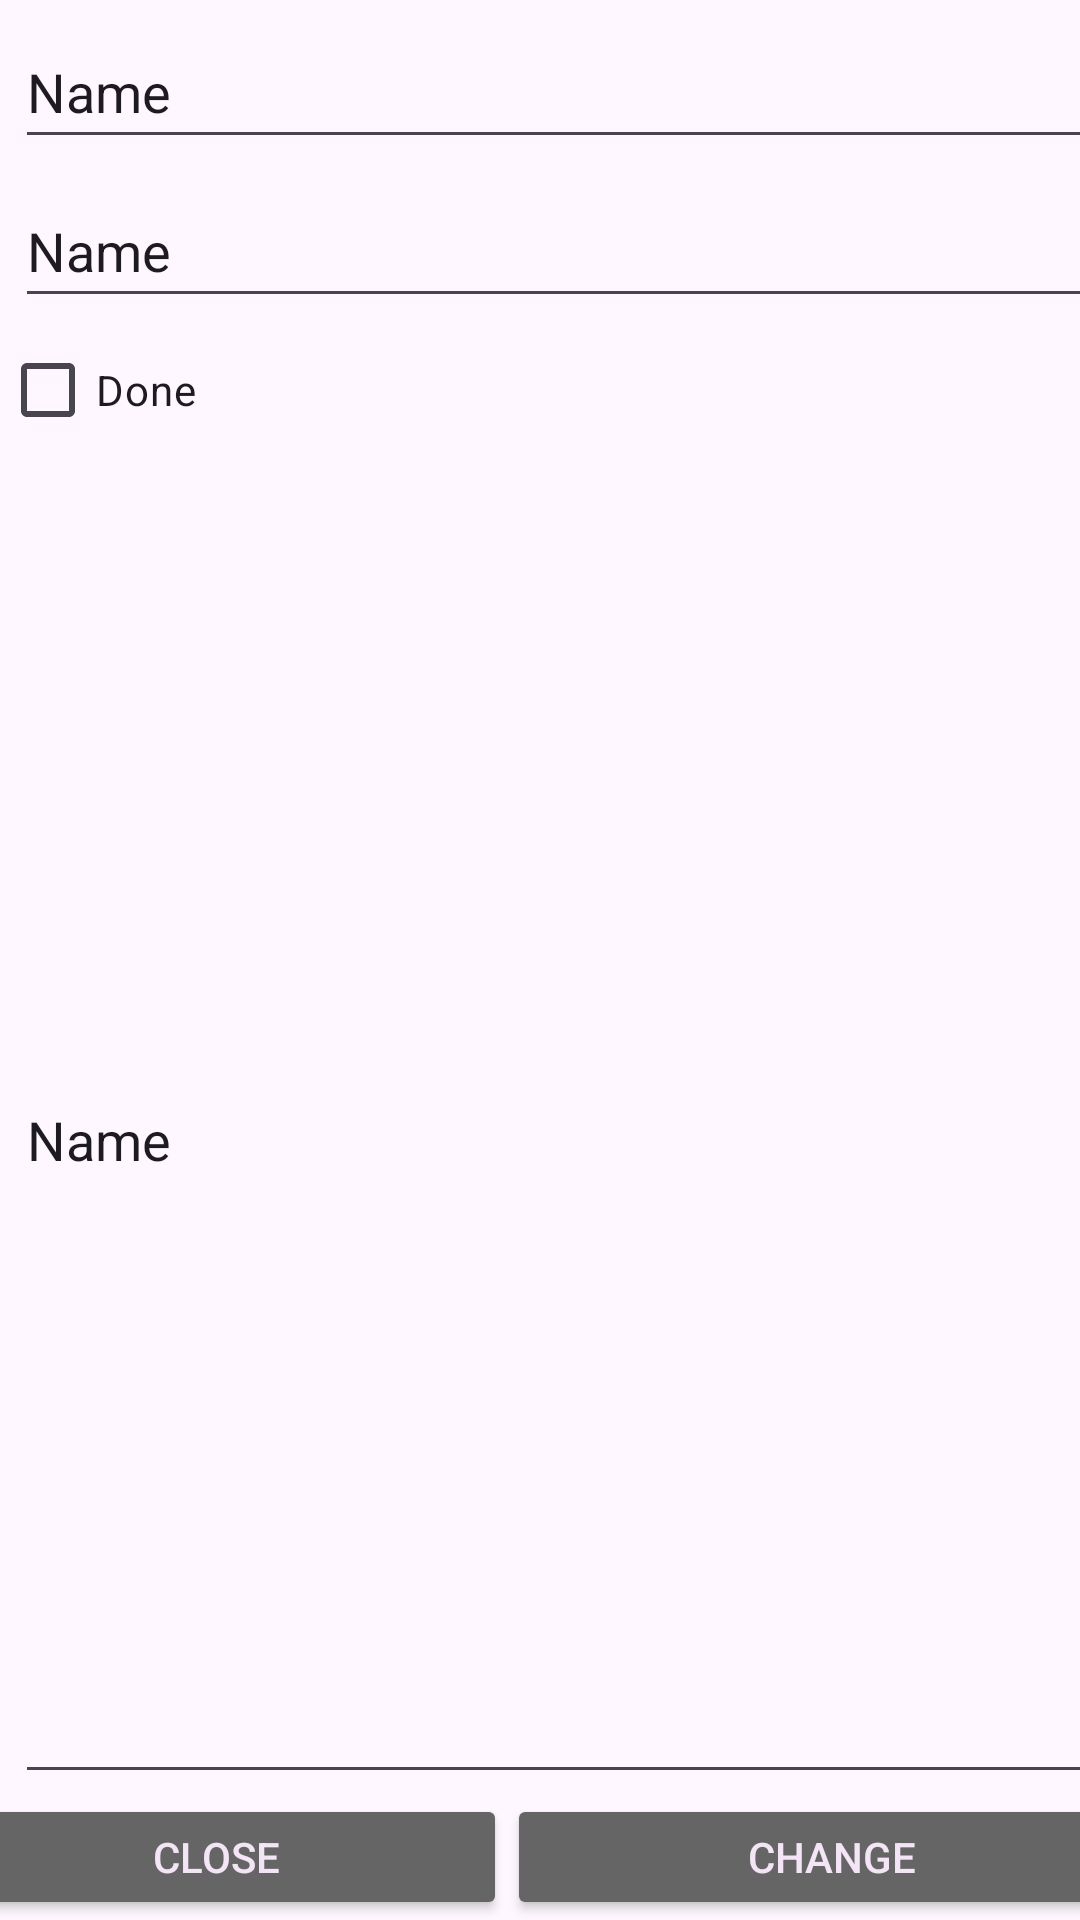

Here is an Android app screen rendered from its layout file. Give the layout XML and the strings, colors and styles it references.
<!-- AndroidManifest.xml: application theme Theme.NexList -->
<!-- res/layout/activity_task.xml -->
<?xml version="1.0" encoding="utf-8"?>
<androidx.constraintlayout.widget.ConstraintLayout xmlns:android="http://schemas.android.com/apk/res/android"
    xmlns:app="http://schemas.android.com/apk/res-auto"
    xmlns:tools="http://schemas.android.com/tools"
    android:layout_width="match_parent"
    android:layout_height="match_parent"
    tools:context=".Task">

    <LinearLayout
        android:layout_width="match_parent"
        android:layout_height="0dp"
        android:orientation="vertical"
        app:layout_constraintBottom_toTopOf="@+id/linearLayout"
        app:layout_constraintEnd_toEndOf="parent"
        app:layout_constraintHorizontal_bias="0.0"
        app:layout_constraintStart_toStartOf="parent"
        app:layout_constraintTop_toTopOf="parent"
        app:layout_constraintVertical_bias="1.0">

        <EditText
            android:id="@+id/editTextText4"
            android:layout_width="397dp"
            android:layout_height="wrap_content"
            android:layout_marginStart="5dp"
            android:layout_marginTop="5dp"
            android:layout_marginEnd="5dp"
            android:autofillHints=""
            android:ems="10"
            android:inputType="text"
            android:minHeight="48dp"
            android:text="@string/name"
            tools:ignore="LabelFor,DuplicateSpeakableTextCheck" />

        <EditText
            android:id="@+id/editTextText5"
            android:layout_width="397dp"
            android:layout_height="wrap_content"
            android:layout_marginStart="5dp"
            android:layout_marginTop="5dp"
            android:layout_marginEnd="5dp"
            android:autofillHints=""
            android:ems="10"
            android:inputType="text"
            android:minHeight="48dp"
            android:text="@string/name1"
            tools:ignore="LabelFor" />

        <CheckBox
            android:id="@+id/checkBox2"
            android:layout_width="match_parent"
            android:layout_height="wrap_content"
            android:text="Done" />

        <EditText
            android:id="@+id/editTextText6"
            android:layout_width="397dp"
            android:layout_height="match_parent"
            android:layout_marginStart="5dp"
            android:layout_marginTop="5dp"
            android:layout_marginEnd="5dp"
            android:autofillHints=""
            android:ems="10"
            android:inputType="text"
            android:minHeight="48dp"
            android:text="@string/name2"
            tools:ignore="LabelFor" />

    </LinearLayout>

    <LinearLayout
        android:id="@+id/linearLayout"
        android:layout_width="411dp"
        android:layout_height="42dp"
        android:orientation="horizontal"
        app:layout_constraintBottom_toBottomOf="parent"
        app:layout_constraintEnd_toEndOf="parent"
        app:layout_constraintStart_toStartOf="parent">

        <Button
            android:id="@+id/buttonCloseTask"
            android:backgroundTint="#656565"
            android:layout_width="194dp"
            android:layout_height="wrap_content"
            android:text="@string/close"
            android:textColor="#F3E5F5"/>

        <Button
            android:id="@+id/buttonEdit"
            android:layout_width="0dp"
            android:layout_height="wrap_content"
            android:layout_weight="1"
            android:backgroundTint="#656565"
            android:text="@string/edit"
            android:textColor="#F3E5F5" />
    </LinearLayout>

</androidx.constraintlayout.widget.ConstraintLayout>
<!-- resources referenced by this layout -->
<resources>
  <string name="close">Close</string>
  <string name="edit">Change</string>
  <string name="name">Name</string>
  <string name="name1">Name</string>
  <string name="name2">Name</string>
  <style name="Theme.NexList" parent="Base.Theme.NexList" />
  <style name="Base.Theme.NexList" parent="Theme.Material3.Light.NoActionBar">
          
           <item name="colorPrimary">@color/primary</item>
          <item name="android:statusBarColor">@color/white</item>
  
      </style>
  <color name="white">#FFFFFFFF</color>
</resources>
